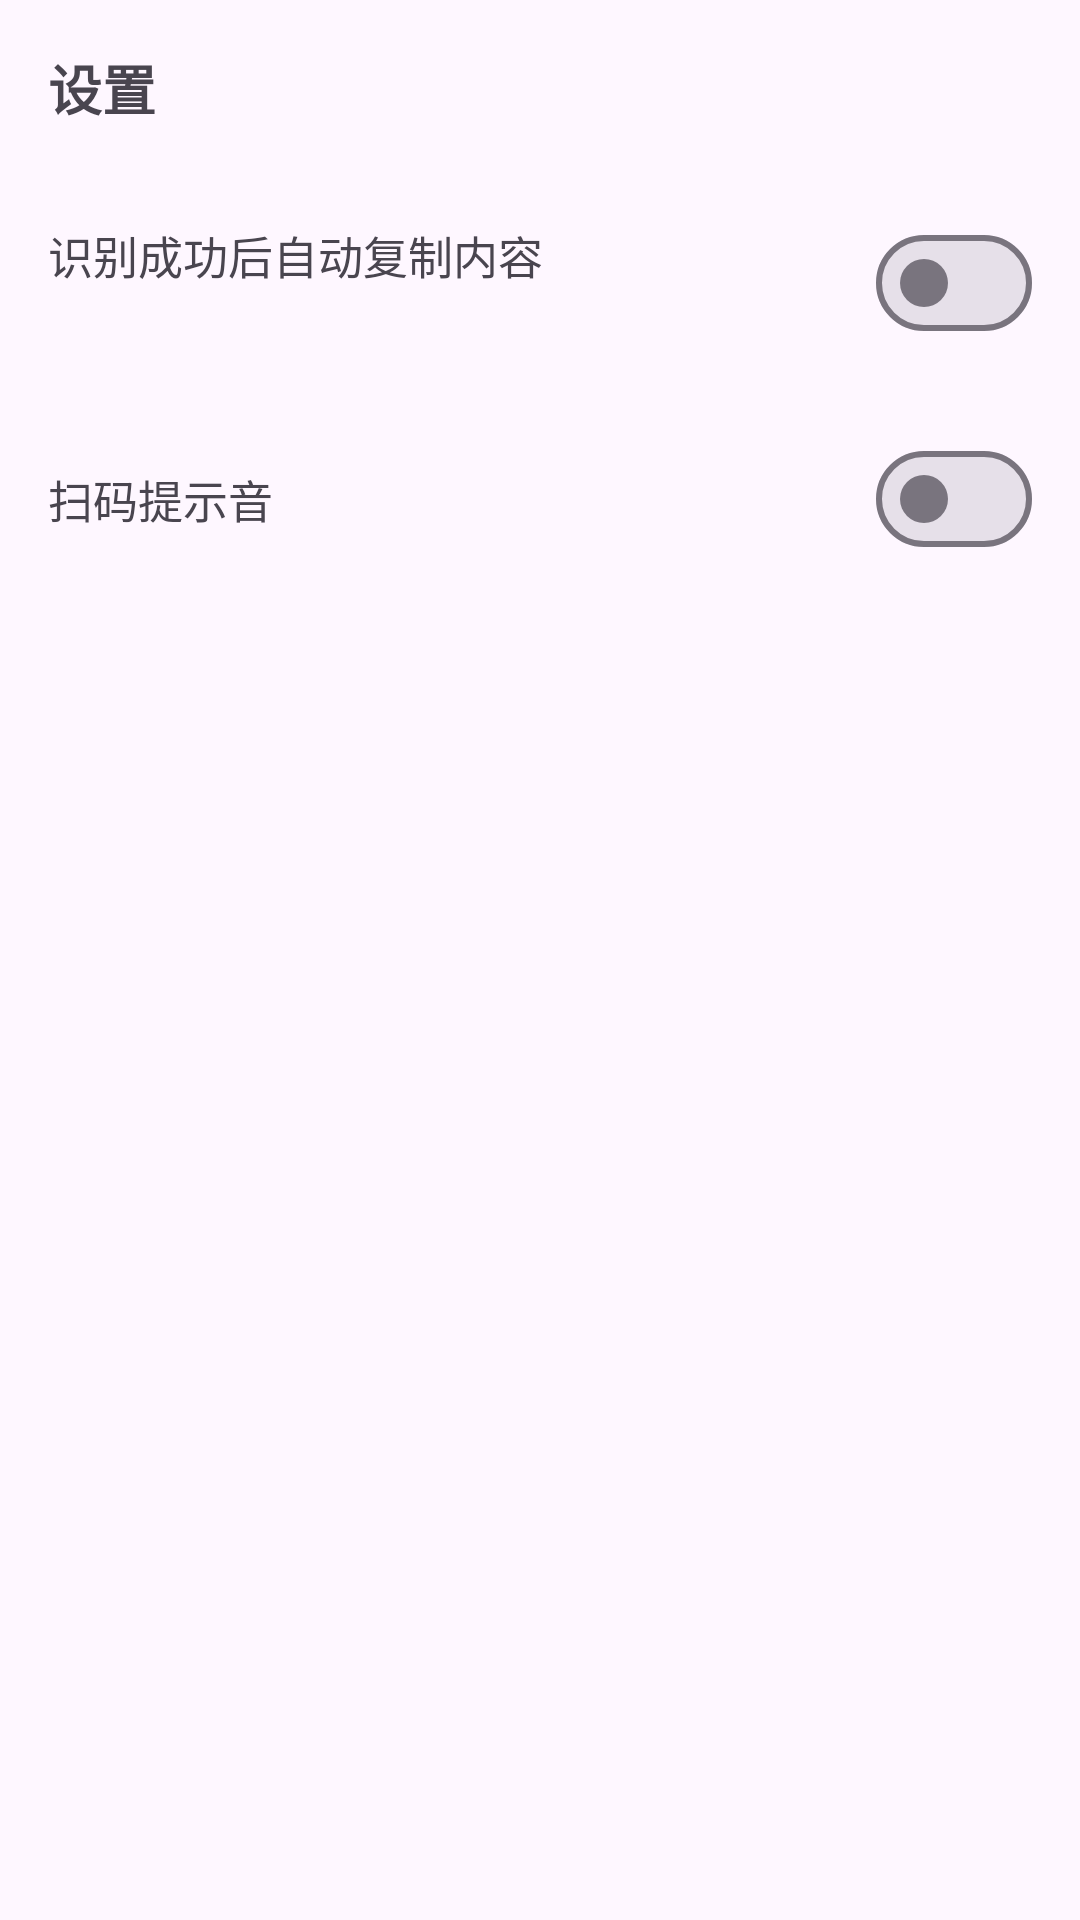

Here is an Android app screen rendered from its layout file. Give the layout XML and the strings, colors and styles it references.
<!-- AndroidManifest.xml: application theme Theme.ScanAggregator -->
<!-- res/layout/activity_settings.xml -->
<?xml version="1.0" encoding="utf-8"?>
<LinearLayout xmlns:android="http://schemas.android.com/apk/res/android"
    android:layout_width="match_parent"
    android:layout_height="match_parent"
    android:orientation="vertical">

    <TextView
        android:layout_width="match_parent"
        android:layout_height="wrap_content"
        android:padding="16dp"
        android:text="@string/settings_title"
        android:textSize="18sp"
        android:textStyle="bold" />

    <LinearLayout
        android:layout_width="match_parent"
        android:layout_height="wrap_content"
        android:gravity="center_vertical"
        android:orientation="horizontal"
        android:paddingHorizontal="16dp"
        android:paddingVertical="12dp">

        <LinearLayout
            android:layout_width="0dp"
            android:layout_height="wrap_content"
            android:layout_weight="1"
            android:orientation="vertical">

            <TextView
                android:layout_width="match_parent"
                android:layout_height="wrap_content"
                android:text="@string/settings_auto_copy"
                android:textSize="15sp" />

            <TextView
                android:id="@+id/settings_auto_copy_desc"
                android:layout_width="match_parent"
                android:layout_height="wrap_content"
                android:layout_marginTop="2dp"
                android:textColor="?android:attr/textColorSecondary"
                android:textSize="12sp" />
        </LinearLayout>

        <com.google.android.material.materialswitch.MaterialSwitch
            android:id="@+id/switch_auto_copy"
            android:layout_width="wrap_content"
            android:layout_height="wrap_content"
            android:layout_marginStart="12dp" />
    </LinearLayout>

    <LinearLayout
        android:layout_width="match_parent"
        android:layout_height="wrap_content"
        android:gravity="center_vertical"
        android:orientation="horizontal"
        android:paddingHorizontal="16dp"
        android:paddingVertical="12dp">

        <TextView
            android:layout_width="0dp"
            android:layout_height="wrap_content"
            android:layout_weight="1"
            android:text="@string/settings_beep"
            android:textSize="15sp" />

        <com.google.android.material.materialswitch.MaterialSwitch
            android:id="@+id/switch_beep"
            android:layout_width="wrap_content"
            android:layout_height="wrap_content"
            android:layout_marginStart="12dp" />
    </LinearLayout>

</LinearLayout>
<!-- resources referenced by this layout -->
<resources>
  <string name="settings_auto_copy">识别成功后自动复制内容</string>
  <string name="settings_beep">扫码提示音</string>
  <string name="settings_title">设置</string>
  <style name="Theme.ScanAggregator" parent="Theme.Material3.DayNight.NoActionBar" />
</resources>
